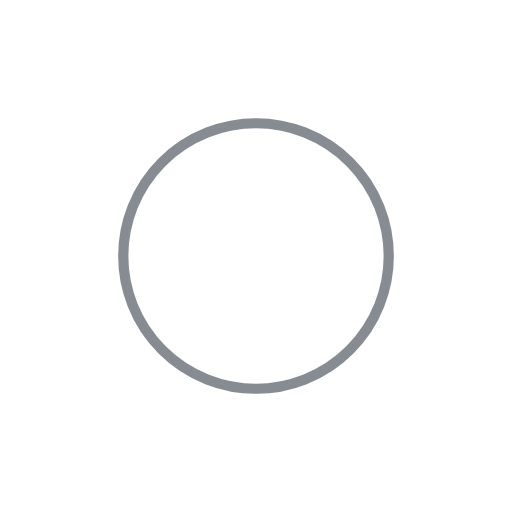
t = 0.00 s
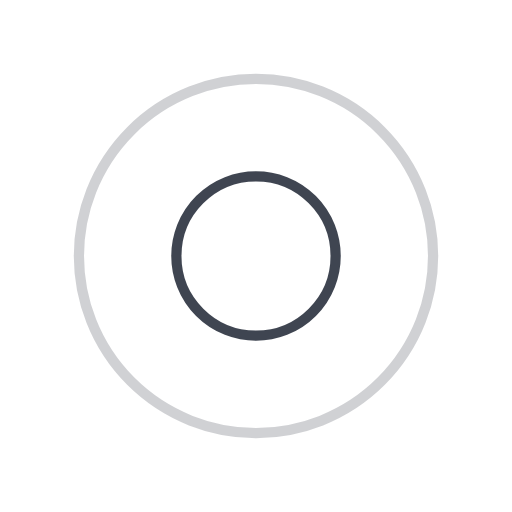
t = 0.25 s
t = 0.50 s: frame unchanged from t = 0.00 s, image omitted
t = 0.75 s: frame unchanged from t = 0.25 s, image omitted

The animated SVG that drew these frames (rendered in a browser with its animation timeline set to each time). Animation: 4 SMIL elements (animate=4); one cycle of 1.00 s, repeats indefinitely.

<svg xmlns="http://www.w3.org/2000/svg" viewBox="0 0 100 100" preserveAspectRatio="xMidYMid" width="200" height="200" style="shape-rendering: auto; display: block; background: transparent;" xmlns:xlink="http://www.w3.org/1999/xlink"><g><circle stroke-width="2" stroke="#111827" fill="none" r="0" cy="50" cx="50">
  <animate begin="0s" calcMode="spline" keySplines="0 0.2 0.8 1" keyTimes="0;1" values="0;40" dur="1s" repeatCount="indefinite" attributeName="r"></animate>
  <animate begin="0s" calcMode="spline" keySplines="0.2 0 0.8 1" keyTimes="0;1" values="1;0" dur="1s" repeatCount="indefinite" attributeName="opacity"></animate>
</circle><circle stroke-width="2" stroke="#111827" fill="none" r="0" cy="50" cx="50">
  <animate begin="-0.5s" calcMode="spline" keySplines="0 0.2 0.8 1" keyTimes="0;1" values="0;40" dur="1s" repeatCount="indefinite" attributeName="r"></animate>
  <animate begin="-0.5s" calcMode="spline" keySplines="0.2 0 0.8 1" keyTimes="0;1" values="1;0" dur="1s" repeatCount="indefinite" attributeName="opacity"></animate>
</circle><g></g></g><!-- [ldio] generated by https://loading.io --></svg>
